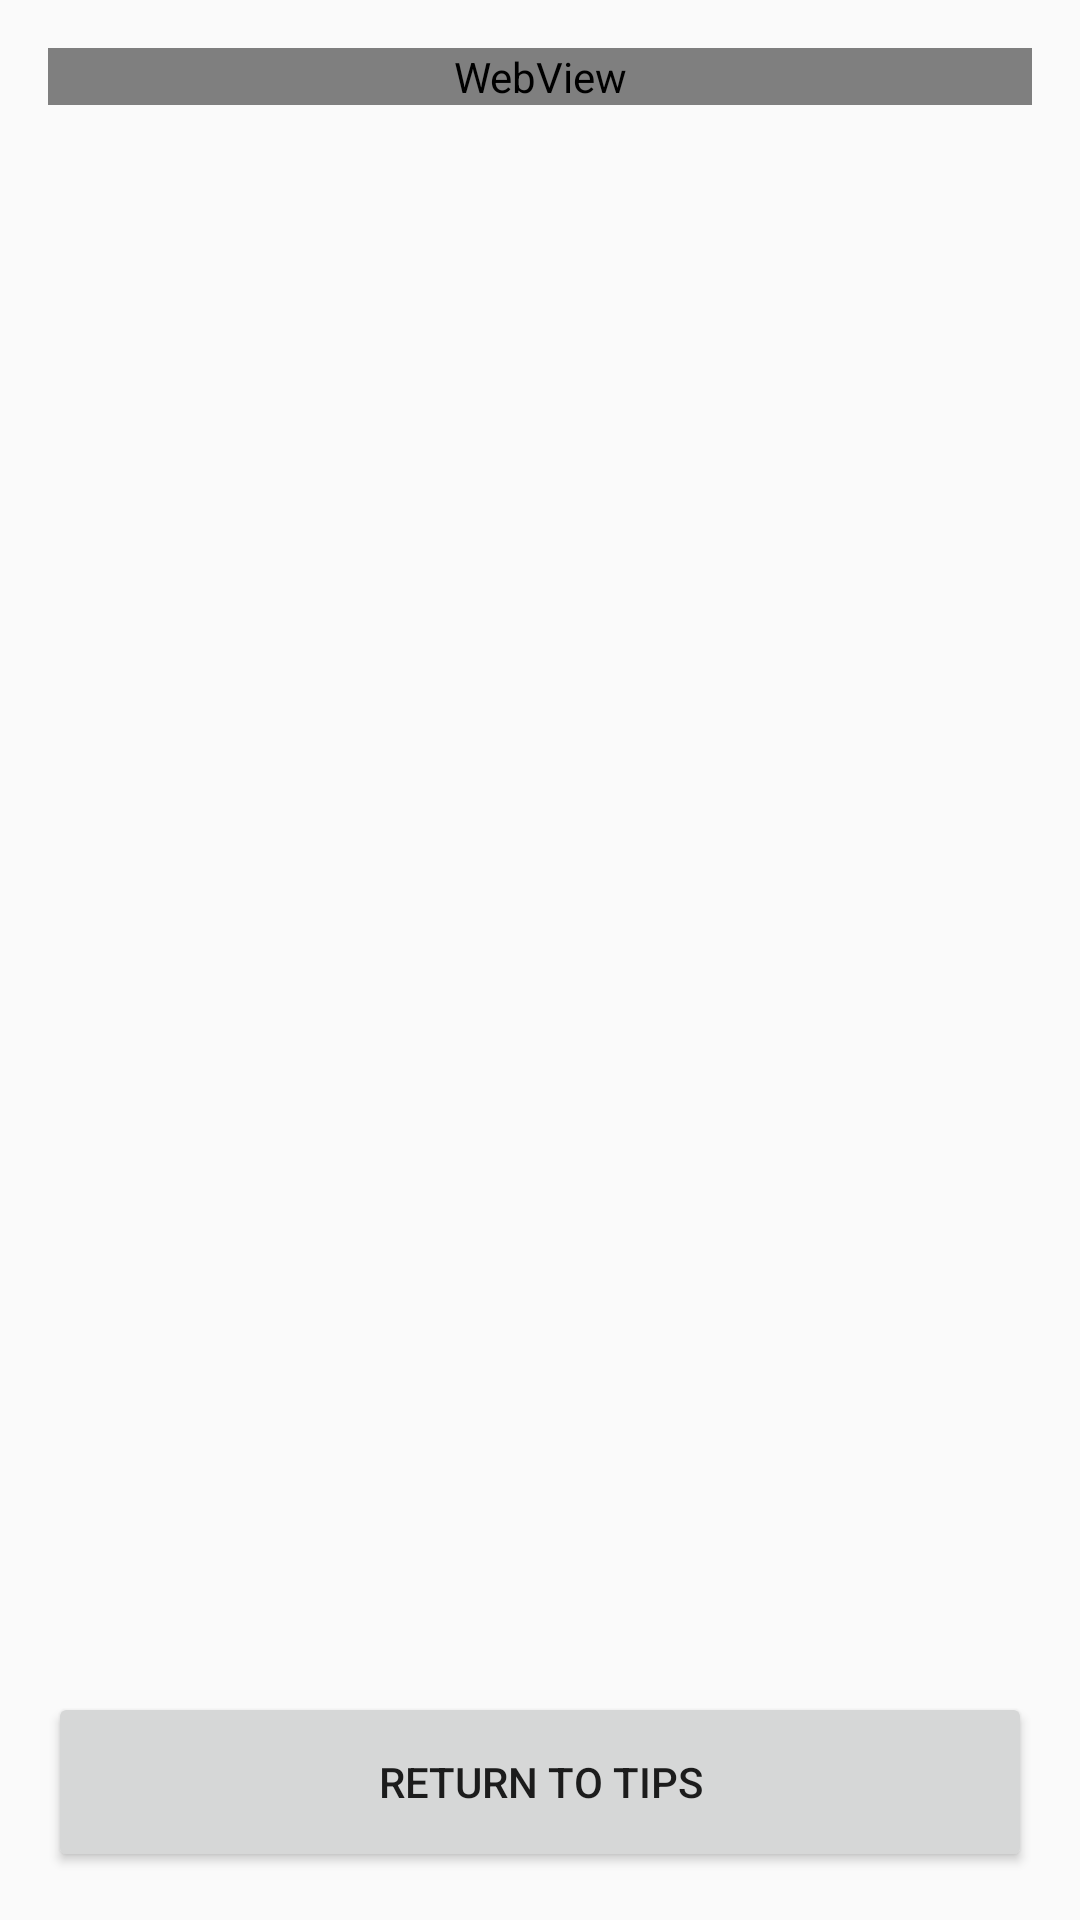

The Android layout XML behind this screen, and the referenced resources:
<!-- AndroidManifest.xml: application theme AppTheme -->
<!-- res/layout/activity_extended_tip.xml -->
<?xml version="1.0" encoding="utf-8"?>
<android.support.design.widget.CoordinatorLayout xmlns:android="http://schemas.android.com/apk/res/android"
    xmlns:app="http://schemas.android.com/apk/res-auto"
    xmlns:tools="http://schemas.android.com/tools"
    android:layout_width="match_parent"
    android:layout_height="match_parent"
    android:fitsSystemWindows="true"
    tools:context="csteachingtips.csteachingtinder.ExtendedTip">




    <include layout="@layout/content_extended_tip" />

</android.support.design.widget.CoordinatorLayout>
<!-- res/layout/content_extended_tip.xml (included above) -->
<?xml version="1.0" encoding="utf-8"?>
<RelativeLayout xmlns:android="http://schemas.android.com/apk/res/android"
    xmlns:app="http://schemas.android.com/apk/res-auto"
    xmlns:tools="http://schemas.android.com/tools"
    android:layout_width="match_parent"
    android:layout_height="match_parent"
    android:paddingBottom="@dimen/activity_vertical_margin"
    android:paddingLeft="@dimen/activity_horizontal_margin"
    android:paddingRight="@dimen/activity_horizontal_margin"
    android:paddingTop="@dimen/activity_vertical_margin"
    tools:context="csteachingtips.csteachingtinder.ExtendedTip"
    tools:showIn="@layout/activity_extended_tip">

    <ScrollView
        android:layout_width="match_parent"
        android:layout_height="fill_parent"
        android:textSize="18sp"
        android:id = "@+id/scrollView">

   <WebView
       xmlns:android="http://schemas.android.com/apk/res/android"
       android:id="@+id/webview"
       android:layout_width="match_parent"
       android:layout_height="wrap_content">

   </WebView>


        </ScrollView>


    <Button
        android:layout_width="match_parent"
        android:layout_height="wrap_content"
        android:text="Return to Tips"
        android:layout_alignBottom="@id/scrollView"
        android:minHeight="60dp"
        android:id = "@+id/returnButton"/>



</RelativeLayout>

<!-- resources referenced by this layout -->
<resources>
  <dimen name="activity_horizontal_margin">16dp</dimen>
  <dimen name="activity_vertical_margin">16dp</dimen>
  <dimen name="fab_margin">16dp</dimen>
  <style name="AppTheme.AppBarOverlay" parent="ThemeOverlay.AppCompat.Dark.ActionBar" />
  <style name="AppTheme.PopupOverlay" parent="ThemeOverlay.AppCompat.Light" />
  <style name="AppTheme" parent="Theme.AppCompat.Light">
          
          <item name="colorPrimary">@color/colorPrimary</item>
          <item name="colorPrimaryDark">@color/colorPrimaryDark</item>
          <item name="colorAccent">@color/colorAccent</item>
      </style>
  <color name="colorPrimary">#3F51B5</color>
  <color name="colorPrimaryDark">#303F9F</color>
  <color name="colorAccent">#FF4081</color>
</resources>
